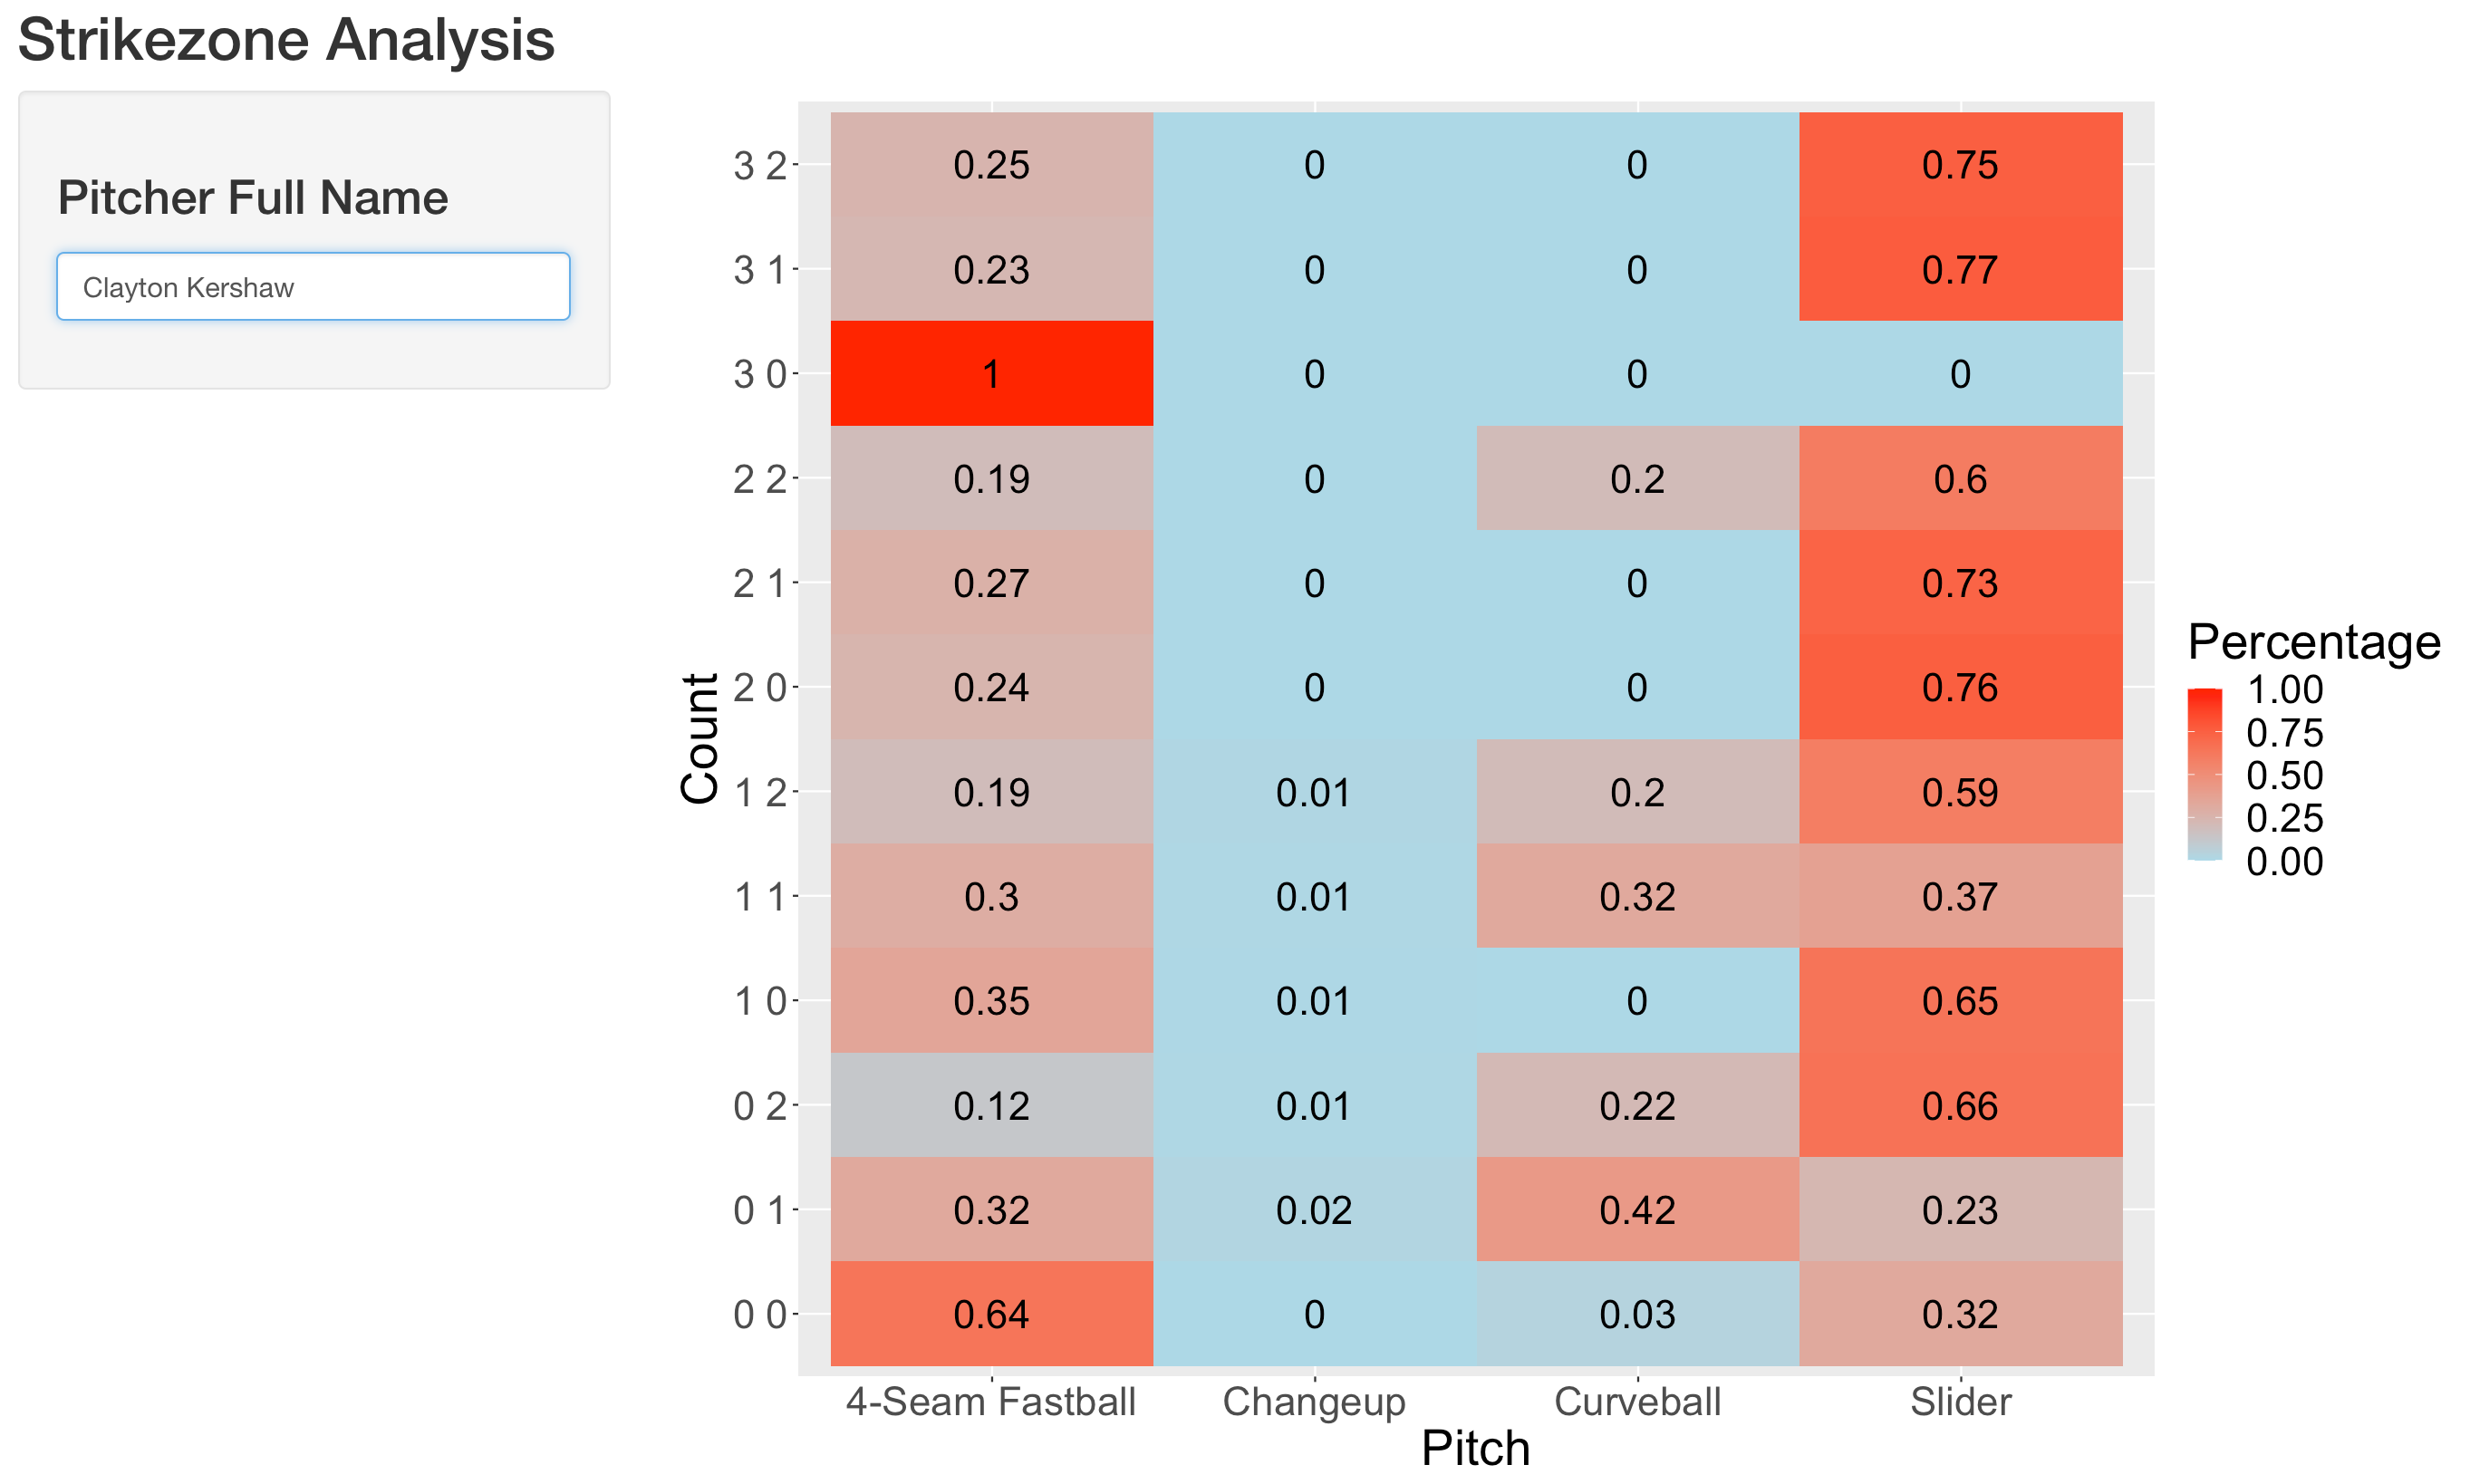

Reproduce this figure in R.
#install.packages('shiny','ggplot2','dplyr','gridExtra','factoextra')
library(shiny)
library(ggplot2)
library(dplyr)
library(gridExtra)
library(factoextra)
library(dplyr)
beginning = "https://baseballsavant.mlb.com/statcast_search/csv?all=true&hfPT=FF%7CFT%7CFC%7CSI%7CFS%7CSL%7CCH%7CCU%7CKC%7CCS%7CKN%7CFO%7CEP%7CSC%7CIN%7CPO%7CAB%7CUN%7C&hfAB=&hfGT=R%7C&hfPR=&hfZ=&stadium=&hfBBL=&hfNewZones=&hfPull=&hfC=&hfSea=2021%7C&hfSit=&player_type=pitcher&hfOuts=&opponent=&pitcher_throws=&batter_stands=&hfSA=&game_date_gt=&game_date_lt=&hfInfield=&team=&position=&hfOutfield=&hfRO=&home_road=&hfFlag=&hfBBT=&pitchers_lookup%5B%5D="
end = paste(543037,"&metric_1=&hfInn=&min_pitches=0&min_results=0&group_by=name&sort_col=pitches&player_event_sort=api_p_release_speed&sort_order=desc&min_pas=0&type=details&",sep="")
path = paste(beginning,end,sep="")
sp = read.csv(path)
l=data.frame()

ui <- fluidPage(
  
  # App title ----
  titlePanel("Strikezone Analysis"),
  
  # Sidebar layout with input and output definitions ----
  sidebarLayout(
    
    # Sidebar panel for inputs ----
    sidebarPanel(
      textInput("fullname",h3("Pitcher Full Name"),"Gerrit Cole", placeholder="Firstname Lastname"),width=3
    ),
    
    # Main panel for displaying outputs ----
    mainPanel(
      
      # Output: Histogram ----
      plotOutput(outputId = "distPlot")
      
    )
  )
)

# Define server logic required to draw a histogram ----
server <- function(input, output) {
  
  # Histogram of the Old Faithful Geyser Data ----
  # with requested number of bins
  # This expression that generates a histogram is wrapped in a call
  # to renderPlot to indicate that:
  #
  # 1. It is "reactive" and therefore should be automatically
  #    re-executed when inputs (input$bins) change
  # 2. Its output type is a plot
  output$distPlot <- renderPlot({
    bm = read.csv("https://baseballsavant.mlb.com/leaderboard/custom?year=2021&type=pitcher&filter=&sort=1&sortDir=desc&min=50&selections=b_total_pa,b_home_run,b_strikeout,b_walk,&chart=false&x=b_total_pa&y=b_total_pa&r=no&chartType=beeswarm&csv=true")
    
    firstname = strsplit(input$fullname, " ")[[1]][1]
    lastname = strsplit(input$fullname, " ")[[1]][2]
    
    temp = bm %>% filter_at(vars("first_name"), any_vars(. %in% paste(" ",firstname,sep="")))
    temp = temp %>% filter_at(vars("last_name"), any_vars(. %in% lastname))
    
    id = unique(temp$player_id)
    
    beginning = "https://baseballsavant.mlb.com/statcast_search/csv?all=true&hfPT=FF%7CFT%7CFC%7CSI%7CFS%7CSL%7CCH%7CCU%7CKC%7CCS%7CKN%7CFO%7CEP%7CSC%7CIN%7CPO%7CAB%7CUN%7C&hfAB=&hfGT=R%7C&hfPR=&hfZ=&stadium=&hfBBL=&hfNewZones=&hfPull=&hfC=&hfSea=2021%7C&hfSit=&player_type=pitcher&hfOuts=&opponent=&pitcher_throws=&batter_stands=&hfSA=&game_date_gt=&game_date_lt=&hfInfield=&team=&position=&hfOutfield=&hfRO=&home_road=&hfFlag=&hfBBT=&pitchers_lookup%5B%5D="
    end = paste(id,"&metric_1=&hfInn=&min_pitches=0&min_results=0&group_by=name&sort_col=pitches&player_event_sort=api_p_release_speed&sort_order=desc&min_pas=0&type=details&",sep="")
    path = paste(beginning,end,sep="")
    sp = read.csv(path)
    
    for (i in 0:3){
      for(j in 0:2){
        c = filter(sp,balls==i,strikes==j)
        #print(c(i,j))
        li = data.frame(summary(c$pitch_name)/nrow(c),paste(i,j))
        li <- tibble::rownames_to_column(li, "Pitch")
        print(li)
        l = rbind(l,li)
      }
    }
    
    colnames(l) = c("Pitch","Percentage","Count")
    
    
    ggplot(l, aes(Pitch,Count)) +
      geom_tile(aes(fill = Percentage)) + 
      geom_text(aes(label = round(Percentage, 2)),size=7) +
      scale_fill_gradient(low = "lightblue", high = "red")+
      theme(text = element_text(size=25))
    
    
    
  },width=900,height=700)
  
}

shinyApp(ui = ui, server = server)
